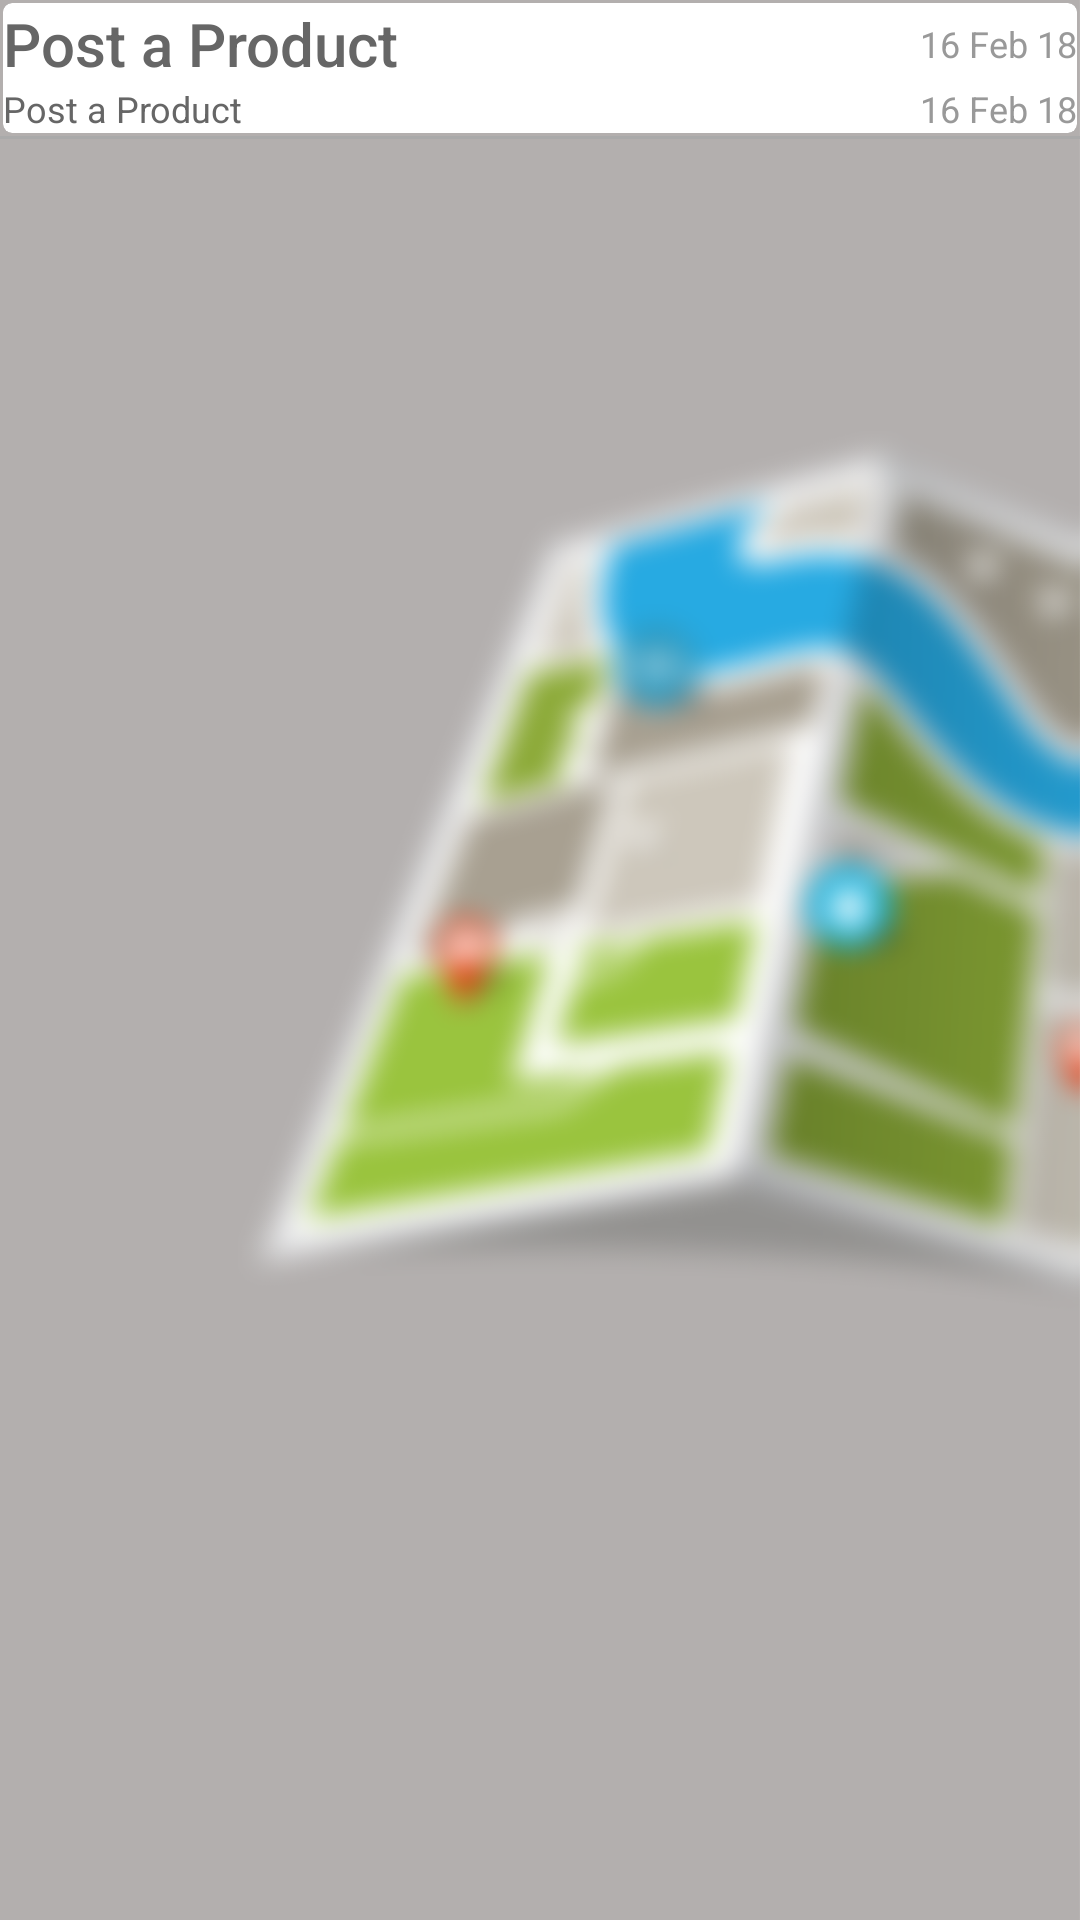

The Android layout XML behind this screen, and the referenced resources:
<!-- AndroidManifest.xml: application theme AppTheme -->
<!-- res/layout/include_history_row_layout.xml -->
<?xml version="1.0" encoding="utf-8"?>
<LinearLayout xmlns:android="http://schemas.android.com/apk/res/android"
    xmlns:app="http://schemas.android.com/apk/res-auto"
    android:layout_width="fill_parent"
    android:layout_height="wrap_content"
    android:orientation="vertical"
    android:background="@drawable/mapproject">

    <com.google.android.material.card.MaterialCardView
        android:id="@+id/userHistoryCard"
        android:layout_width="match_parent"
        android:layout_height="wrap_content"
        android:theme="@style/Theme.MaterialComponents.Light"
        app:cardCornerRadius="3dp"
        app:cardElevation="0dp"
        app:cardMaxElevation="0dp"
        app:cardPreventCornerOverlap="true"
        app:cardUseCompatPadding="true">

        <LinearLayout
            android:layout_width="match_parent"
            android:layout_height="wrap_content"
            android:orientation="vertical"
            android:paddingTop="@dimen/spacing_medium"
            android:paddingBottom="@dimen/spacing_medium">

            <LinearLayout
                android:layout_width="match_parent"
                android:layout_height="wrap_content"
                android:layout_marginBottom="@dimen/spacing_medium"
                android:gravity="center_vertical"
                android:orientation="horizontal">

                <View
                    android:layout_width="@dimen/spacing_large"
                    android:layout_height="0dp" />

                <TextView
                    android:id="@+id/slotID"
                    android:layout_width="0dp"
                    android:layout_height="wrap_content"
                    android:layout_weight="1"
                    android:text="Post a Product"
                    android:textAppearance="@style/Base.TextAppearance.AppCompat.Title"
                    android:textColor="@color/grey_60" />

                <TextView
                    android:id="@+id/startDate"
                    android:layout_width="wrap_content"
                    android:layout_height="wrap_content"
                    android:text="16 Feb 18"
                    android:textAppearance="@style/Base.TextAppearance.AppCompat.Caption"
                    android:textColor="@color/grey_40" />

                <View
                    android:layout_width="@dimen/spacing_large"
                    android:layout_height="0dp" />
            </LinearLayout>

            <LinearLayout
                android:layout_width="match_parent"
                android:layout_height="wrap_content"
                android:gravity="center_vertical"
                android:orientation="horizontal">

                <View
                    android:layout_width="@dimen/spacing_large"
                    android:layout_height="0dp" />

                <TextView
                    android:id="@+id/hasPaid"
                    android:layout_width="0dp"
                    android:layout_height="wrap_content"
                    android:layout_weight="1"
                    android:text="Post a Product"
                    android:textAppearance="@style/Base.TextAppearance.AppCompat.Caption"
                    android:textColor="@color/grey_60" />

                <TextView
                    android:id="@+id/endDate"
                    android:layout_width="wrap_content"
                    android:layout_height="wrap_content"
                    android:text="16 Feb 18"
                    android:textAppearance="@style/Base.TextAppearance.AppCompat.Caption"
                    android:textColor="@color/grey_40" />

                <View
                    android:layout_width="@dimen/spacing_large"
                    android:layout_height="0dp" />
            </LinearLayout>
        </LinearLayout>
    </com.google.android.material.card.MaterialCardView>









    <View
        android:layout_width="match_parent"
        android:layout_height="1dp"
        android:background="@android:color/darker_gray" />
</LinearLayout>
<!-- resources referenced by this layout -->
<resources>
  <color name="blue_200">#90CAF9</color>
  <color name="grey_40">#999999</color>
  <color name="grey_60">#666666</color>
  <!-- drawable mapproject: png bitmap (drawable, 461078 bytes) -->
  <style name="AppTheme" parent="Theme.AppCompat.Light.DarkActionBar">
          
          <item name="colorPrimary">@color/colorPrimary</item>
          <item name="colorPrimaryDark">@color/colorPrimaryDark</item>
          <item name="colorAccent">@color/colorAccent</item>
          <item name="windowActionModeOverlay">true</item>
          <item name="android:actionModeBackground">@color/blue_grey_600</item>
          <item name="android:dialogTheme">@style/Dialog.Theme</item>
      </style>
  <color name="colorPrimary">#1976D2</color>
  <color name="colorPrimaryDark">#1565C0</color>
  <color name="colorAccent">#FF4081</color>
  <color name="blue_grey_600">#546E7A</color>
  <style name="Dialog.Theme" parent="Theme.AppCompat.Light.Dialog">
          <item name="colorPrimary">@color/colorPrimary</item>
          <item name="colorPrimaryDark">@color/colorPrimaryDark</item>
          <item name="colorAccent">@color/colorAccent</item>
      </style>
</resources>
